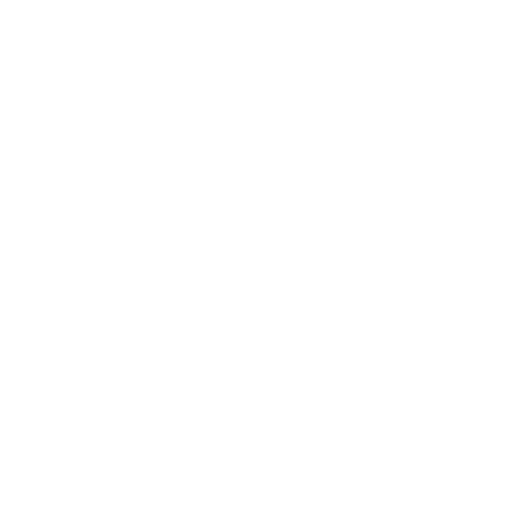
t = 0.00 s
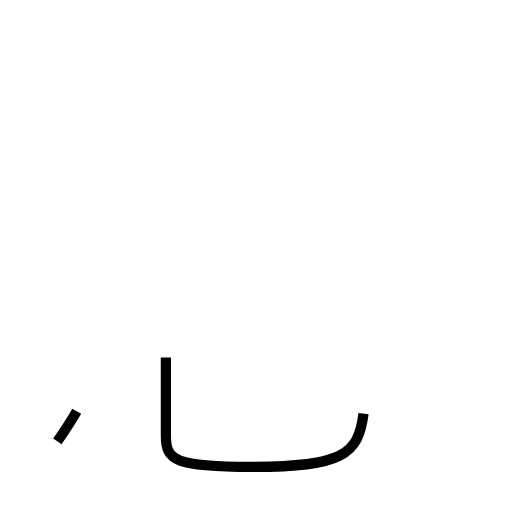
t = 1.05 s
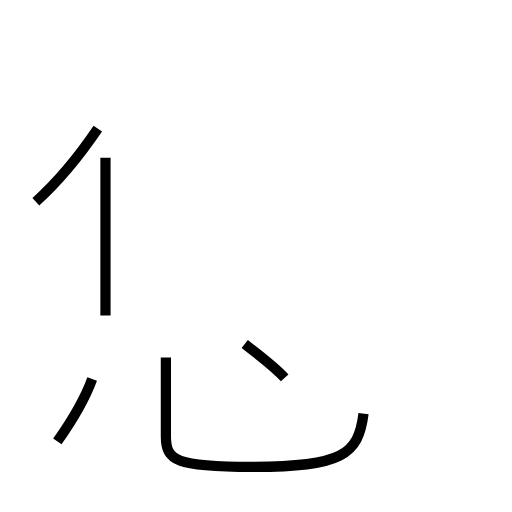
t = 2.05 s
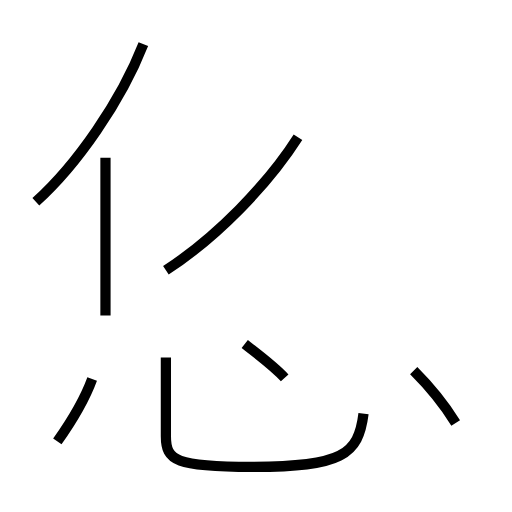
t = 3.08 s
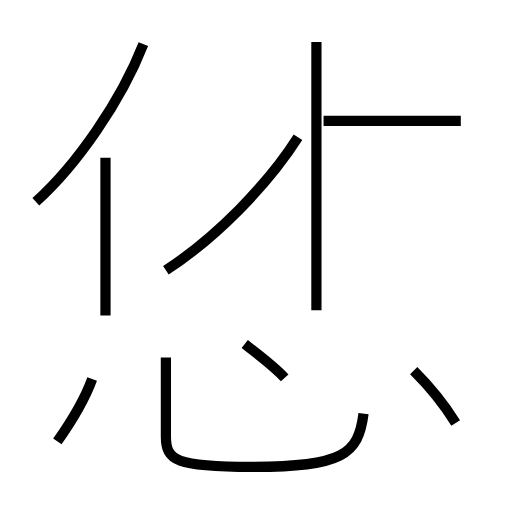
t = 4.27 s
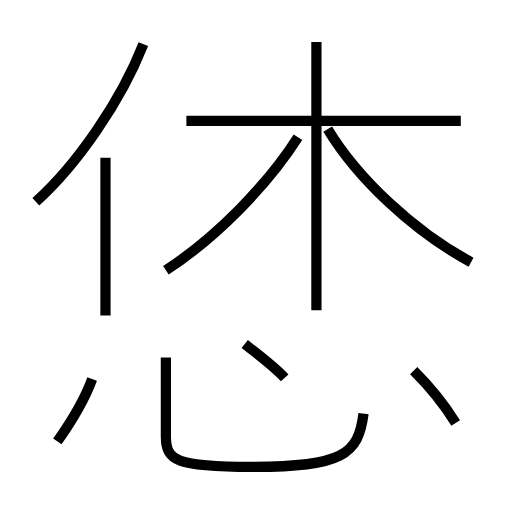
t = 5.25 s

The animated SVG that drew these frames (rendered in a browser with its animation timeline set to each time). Animation: 10 SMIL elements (animate=10); one cycle of 5.25 s.

<?xml version='1.0' encoding='utf-8'?>
<svg viewBox="0.0 -6.0 50.0 50.0" version="1.1" xmlns="http://www.w3.org/2000/svg"><rect x="-1000" y="-1000" width="2000" height="2000" stroke="white" fill="white" /><g style="fill:none;stroke:#000000;stroke-width:1"><path d="M 16.2 -9.1 L 16.2 -1.4 C 16.2 1.0 17.2 1.6 24.6 1.6 C 33.4 1.6 35.0 0.4 35.5 -3.6 " transform="translate(0.0 38.0)" stroke-dasharray="31.40526771915237" stroke-dashoffset="31.40526771915237"><animate attributeName="stroke-dashoffset" from="31.40526771915237" to="0" dur="0.942158031574571s" begin="0s" fill="freeze" /></path><path d="M 5.6 -0.9 C 6.8 -2.6 8.2 -4.8 9.0 -7.0 " transform="translate(0.0 38.0)" stroke-dasharray="7.003404493193382" stroke-dashoffset="7.003404493193382"><animate attributeName="stroke-dashoffset" from="7.003404493193382" to="0" dur="0.21010213479580145s" begin="0.942158031574571s" fill="freeze" /></path><path d="M 10.3 -13.2 L 10.3 -28.6 " transform="translate(0.0 38.0)" stroke-dasharray="15.400000000000002" stroke-dashoffset="15.400000000000002"><animate attributeName="stroke-dashoffset" from="15.400000000000002" to="0" dur="0.462s" begin="1.1522601663703724s" fill="freeze" /></path><path d="M 27.8 -7.1 C 26.8 -8.2 25.2 -9.4 23.9 -10.4 " transform="translate(0.0 38.0)" stroke-dasharray="5.115096772877151" stroke-dashoffset="5.115096772877151"><animate attributeName="stroke-dashoffset" from="5.115096772877151" to="0" dur="0.15345290318631452s" begin="1.6142601663703724s" fill="freeze" /></path><path d="M 3.5 -24.3 C 7.5 -27.9 11.8 -34.1 14.0 -39.7 " transform="translate(0.0 38.0)" stroke-dasharray="18.781891286935625" stroke-dashoffset="18.781891286935625"><animate attributeName="stroke-dashoffset" from="18.781891286935625" to="0" dur="0.5634567386080688s" begin="1.767713069556687s" fill="freeze" /></path><path d="M 16.2 -17.6 C 21.1 -20.8 26.1 -25.9 29.1 -30.6 " transform="translate(0.0 38.0)" stroke-dasharray="18.436199986963477" stroke-dashoffset="18.436199986963477"><animate attributeName="stroke-dashoffset" from="18.436199986963477" to="0" dur="0.5530859996089043s" begin="2.3311698081647556s" fill="freeze" /></path><path d="M 44.5 -2.7 C 43.5 -4.3 41.9 -6.3 40.4 -7.8 " transform="translate(0.0 38.0)" stroke-dasharray="6.555858770998413" stroke-dashoffset="6.555858770998413"><animate attributeName="stroke-dashoffset" from="6.555858770998413" to="0" dur="0.19667576312995239s" begin="2.88425580777366s" fill="freeze" /></path><path d="M 30.9 -13.7 L 30.9 -39.9 " transform="translate(0.0 38.0)" stroke-dasharray="26.2" stroke-dashoffset="26.2"><animate attributeName="stroke-dashoffset" from="26.2" to="0" dur="0.7859999999999999s" begin="3.0809315709036125s" fill="freeze" /></path><path d="M 45.0 -32.2 L 18.2 -32.2 " transform="translate(0.0 38.0)" stroke-dasharray="26.8" stroke-dashoffset="26.8"><animate attributeName="stroke-dashoffset" from="26.8" to="0" dur="0.8039999999999999s" begin="3.8669315709036125s" fill="freeze" /></path><path d="M 46.0 -18.4 C 40.4 -21.4 34.9 -26.6 32.0 -31.4" transform="translate(0.0 38.0)" stroke-dasharray="19.306674948690407" stroke-dashoffset="19.306674948690407"><animate attributeName="stroke-dashoffset" from="19.306674948690407" to="0" dur="0.5792002484607122s" begin="4.670931570903613s" fill="freeze" /></path></g></svg>
